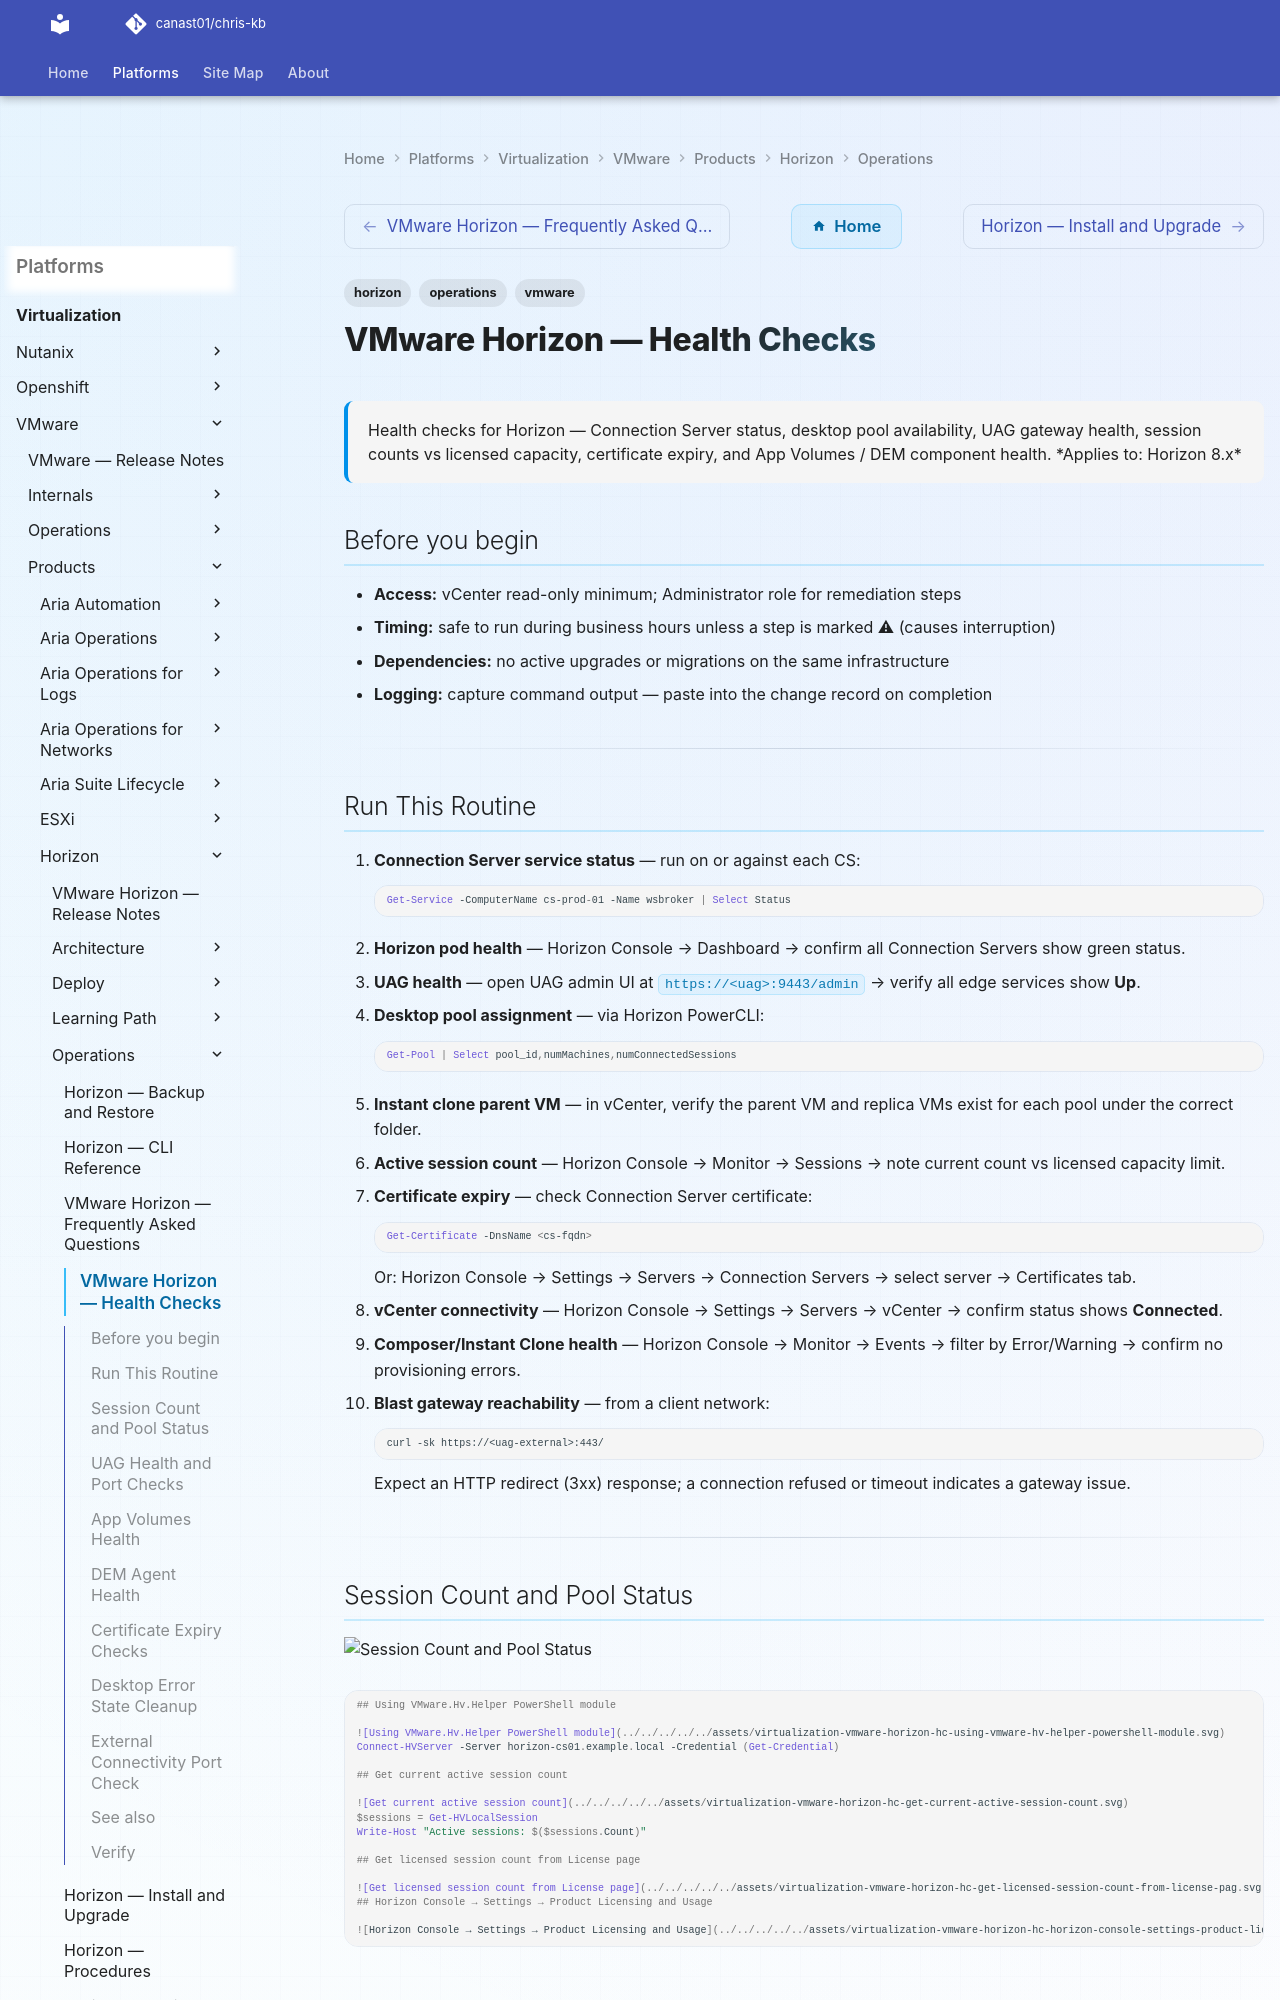

repository: canast01/chris-kb · page: virtualization/vmware/products/horizon/operations/health-checks/index.html · generator: mkdocs

---
tags:
  - horizon
  - operations
  - vmware
description: "Health checks for Horizon — Connection Server status, desktop pool availability, UAG gateway health, session counts vs licensed capacity, certificate..."
---
# VMware Horizon — Health Checks

<div class="kb-summary">
Health checks for Horizon — Connection Server status, desktop pool availability, UAG gateway health, session counts vs licensed capacity, certificate expiry, and App Volumes / DEM component health.

*Applies to: Horizon 8.x*
</div>

## Before you begin

- **Access:** vCenter read-only minimum; Administrator role for remediation steps
- **Timing:** safe to run during business hours unless a step is marked ⚠ (causes interruption)
- **Dependencies:** no active upgrades or migrations on the same infrastructure
- **Logging:** capture command output — paste into the change record on completion

---

## Run This Routine

1. **Connection Server service status** — run on or against each CS:
   ```powershell
   Get-Service -ComputerName cs-prod-01 -Name wsbroker | Select Status
   ```
2. **Horizon pod health** — Horizon Console → Dashboard → confirm all Connection Servers show green status.
3. **UAG health** — open UAG admin UI at `https://<uag>:9443/admin` → verify all edge services show **Up**.
4. **Desktop pool assignment** — via Horizon PowerCLI:
   ```powershell
   Get-Pool | Select pool_id,numMachines,numConnectedSessions
   ```
5. **Instant clone parent VM** — in vCenter, verify the parent VM and replica VMs exist for each pool under the correct folder.
6. **Active session count** — Horizon Console → Monitor → Sessions → note current count vs licensed capacity limit.
7. **Certificate expiry** — check Connection Server certificate:
   ```powershell
   Get-Certificate -DnsName <cs-fqdn>
   ```
   Or: Horizon Console → Settings → Servers → Connection Servers → select server → Certificates tab.
8. **vCenter connectivity** — Horizon Console → Settings → Servers → vCenter → confirm status shows **Connected**.
9. **Composer/Instant Clone health** — Horizon Console → Monitor → Events → filter by Error/Warning → confirm no provisioning errors.
10. **Blast gateway reachability** — from a client network:
    ```bash
    curl -sk https://<uag-external>:443/
    ```
    Expect an HTTP redirect (3xx) response; a connection refused or timeout indicates a gateway issue.

---
